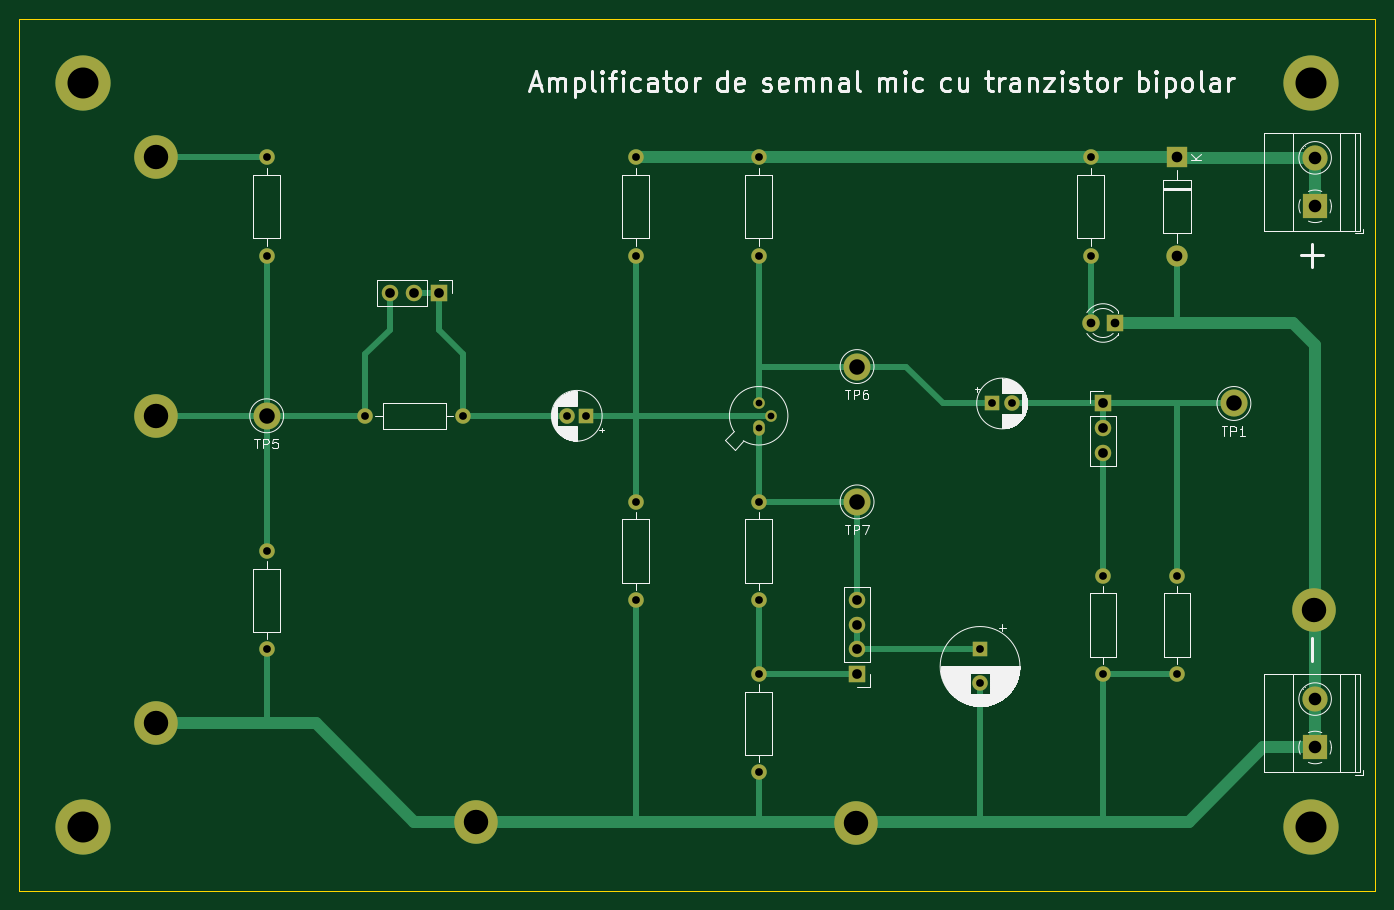
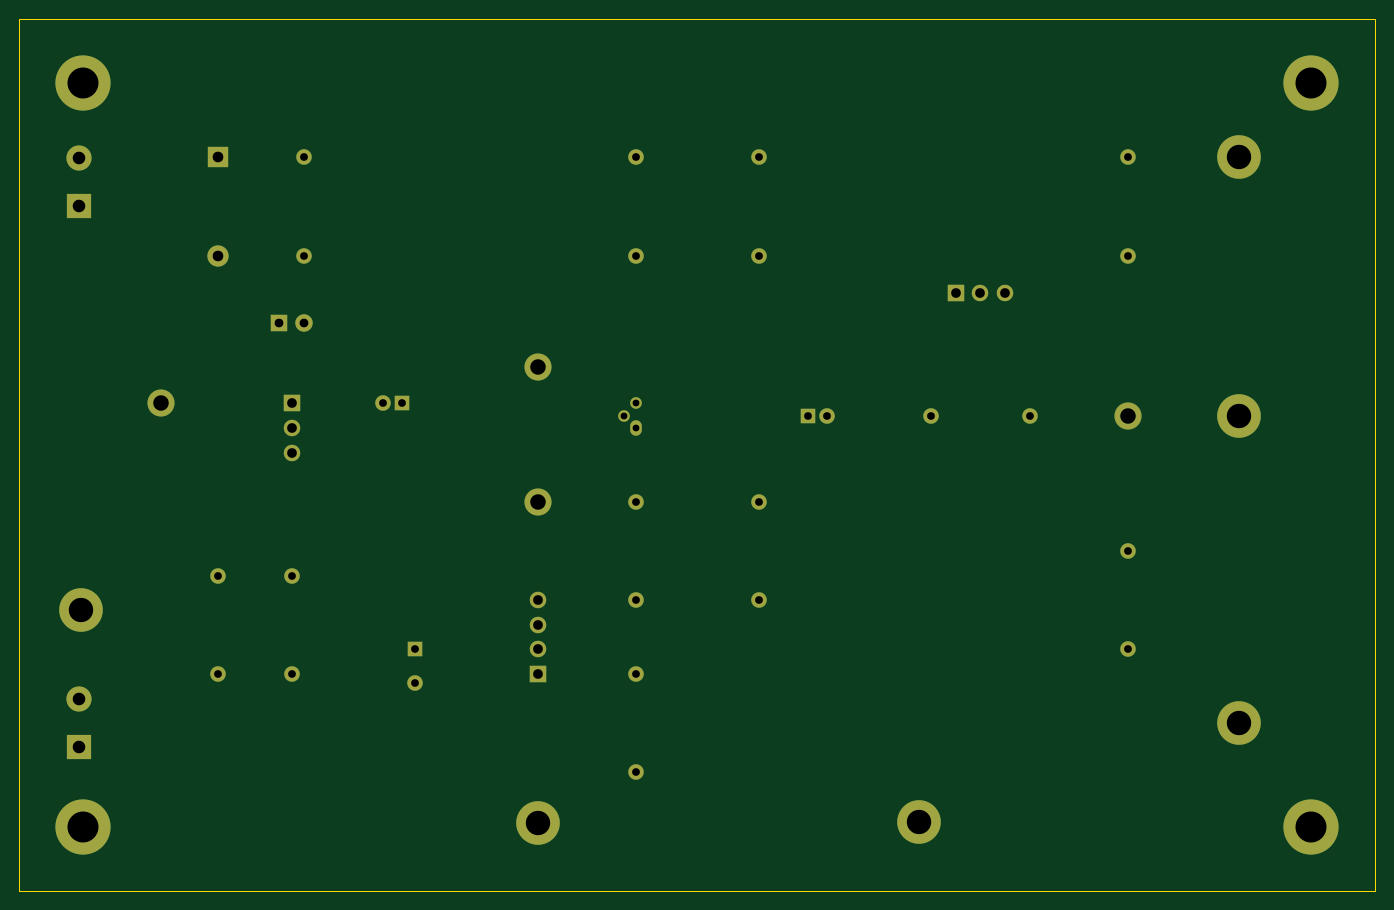
Circuit board: 11 layer files. Board 140.0 x 90.0 mm.
- bottom_copper: Small Signal Amp with BJT-B_Cu.gbr (5684 bytes)
- bottom_mask: Small Signal Amp with BJT-B_Mask.gbr (3486 bytes)
- paste: Small Signal Amp with BJT-B_Paste.gbr (472 bytes)
- bottom_silk: Small Signal Amp with BJT-B_Silkscreen.gbr (473 bytes)
- outline: Small Signal Amp with BJT-Edge_Cuts.gbr (702 bytes)
- top_copper: Small Signal Amp with BJT-F_Cu.gbr (9845 bytes)
- top_mask: Small Signal Amp with BJT-F_Mask.gbr (3491 bytes)
- paste: Small Signal Amp with BJT-F_Paste.gbr (472 bytes)
- top_silk: Small Signal Amp with BJT-F_Silkscreen.gbr (53178 bytes)
- drill: Small Signal Amp with BJT-NPTH.drl (276 bytes)
- drill: Small Signal Amp with BJT-PTH.drl (1757 bytes)

=== bottom_copper: Small Signal Amp with BJT-B_Cu.gbr (5684 bytes, source omitted) ===
=== bottom_mask: Small Signal Amp with BJT-B_Mask.gbr ===
%TF.GenerationSoftware,KiCad,Pcbnew,(7.0.0)*%
%TF.CreationDate,2023-03-04T17:45:57+02:00*%
%TF.ProjectId,Small Signal Amp with BJT,536d616c-6c20-4536-9967-6e616c20416d,rev?*%
%TF.SameCoordinates,Original*%
%TF.FileFunction,Soldermask,Bot*%
%TF.FilePolarity,Negative*%
%FSLAX46Y46*%
G04 Gerber Fmt 4.6, Leading zero omitted, Abs format (unit mm)*
G04 Created by KiCad (PCBNEW (7.0.0)) date 2023-03-04 17:45:57*
%MOMM*%
%LPD*%
G01*
G04 APERTURE LIST*
%ADD10C,4.500000*%
%ADD11C,2.800000*%
%ADD12R,1.700000X1.700000*%
%ADD13O,1.700000X1.700000*%
%ADD14C,5.700000*%
%ADD15C,3.600000*%
%ADD16C,1.600000*%
%ADD17O,1.600000X1.600000*%
%ADD18R,2.200000X2.200000*%
%ADD19O,2.200000X2.200000*%
%ADD20R,1.600000X1.600000*%
%ADD21R,2.600000X2.600000*%
%ADD22C,2.600000*%
%ADD23O,1.200000X1.600000*%
%ADD24O,1.200000X1.200000*%
%ADD25R,1.800000X1.800000*%
%ADD26C,1.800000*%
G04 APERTURE END LIST*
D10*
%TO.C,TP8*%
X148500000Y-136000000D03*
%TD*%
D11*
%TO.C,TP7*%
X148590000Y-102870000D03*
%TD*%
%TO.C,TP6*%
X148590000Y-88900000D03*
%TD*%
%TO.C,TP5*%
X87630000Y-93980000D03*
%TD*%
D10*
%TO.C,TP4*%
X195750000Y-114000000D03*
%TD*%
%TO.C,TP3*%
X109220000Y-135890000D03*
%TD*%
%TO.C,TP2*%
X76200000Y-125730000D03*
%TD*%
D11*
%TO.C,TP1*%
X187500000Y-92710000D03*
%TD*%
D10*
%TO.C,J6*%
X76200000Y-67310000D03*
%TD*%
%TO.C,J5*%
X76200000Y-93980000D03*
%TD*%
D12*
%TO.C,J2*%
X148589999Y-120639999D03*
D13*
X148589999Y-118099999D03*
X148589999Y-115559999D03*
X148589999Y-113019999D03*
%TD*%
D14*
%TO.C,H3*%
X68700000Y-59600000D03*
D15*
X68700000Y-59600000D03*
%TD*%
D16*
%TO.C,R2*%
X125730000Y-102870000D03*
D17*
X125729999Y-113029999D03*
%TD*%
D16*
%TO.C,R1*%
X125730000Y-67310000D03*
D17*
X125729999Y-77469999D03*
%TD*%
D16*
%TO.C,Ry1*%
X173990000Y-110490000D03*
D17*
X173989999Y-120649999D03*
%TD*%
D18*
%TO.C,D1*%
X181609999Y-67309999D03*
D19*
X181609999Y-77469999D03*
%TD*%
D14*
%TO.C,H1*%
X195500000Y-136400000D03*
D15*
X195500000Y-136400000D03*
%TD*%
D20*
%TO.C,C1*%
X120649999Y-93979999D03*
D16*
X118650000Y-93980000D03*
%TD*%
D21*
%TO.C,J4*%
X195884999Y-72349999D03*
D22*
X195885000Y-67350000D03*
%TD*%
D23*
%TO.C,Q1*%
X138429999Y-95249999D03*
D24*
X139699999Y-93979999D03*
X138429999Y-92709999D03*
%TD*%
D16*
%TO.C,R13*%
X172720000Y-67310000D03*
D17*
X172719999Y-77469999D03*
%TD*%
D14*
%TO.C,H2*%
X68700000Y-136400000D03*
D15*
X68700000Y-136400000D03*
%TD*%
%TO.C,H4*%
X195500000Y-59600000D03*
D14*
X195500000Y-59600000D03*
%TD*%
D21*
%TO.C,J7*%
X195884999Y-128229999D03*
D22*
X195885000Y-123230000D03*
%TD*%
D12*
%TO.C,J1*%
X105409999Y-81279999D03*
D13*
X102869999Y-81279999D03*
X100329999Y-81279999D03*
%TD*%
D16*
%TO.C,R3*%
X138430000Y-102870000D03*
D17*
X138429999Y-113029999D03*
%TD*%
D16*
%TO.C,R6*%
X181610000Y-110490000D03*
D17*
X181609999Y-120649999D03*
%TD*%
D16*
%TO.C,R5*%
X138430000Y-67310000D03*
D17*
X138429999Y-77469999D03*
%TD*%
D16*
%TO.C,RD1*%
X87630000Y-67310000D03*
D17*
X87629999Y-77469999D03*
%TD*%
D16*
%TO.C,Rx1*%
X97790000Y-93980000D03*
D17*
X107949999Y-93979999D03*
%TD*%
D16*
%TO.C,RD2*%
X87630000Y-107950000D03*
D17*
X87629999Y-118109999D03*
%TD*%
D20*
%TO.C,C3*%
X162559999Y-92709999D03*
D16*
X164560000Y-92710000D03*
%TD*%
D25*
%TO.C,D2*%
X175259999Y-84399999D03*
D26*
X172720000Y-84400000D03*
%TD*%
D20*
%TO.C,C2*%
X161289999Y-118109999D03*
D16*
X161290000Y-121610000D03*
%TD*%
D12*
%TO.C,J3*%
X173989999Y-92709999D03*
D13*
X173989999Y-95249999D03*
X173989999Y-97789999D03*
%TD*%
D16*
%TO.C,R4*%
X138430000Y-120650000D03*
D17*
X138429999Y-130809999D03*
%TD*%
M02*

=== paste: Small Signal Amp with BJT-B_Paste.gbr ===
%TF.GenerationSoftware,KiCad,Pcbnew,(7.0.0)*%
%TF.CreationDate,2023-03-04T17:45:56+02:00*%
%TF.ProjectId,Small Signal Amp with BJT,536d616c-6c20-4536-9967-6e616c20416d,rev?*%
%TF.SameCoordinates,Original*%
%TF.FileFunction,Paste,Bot*%
%TF.FilePolarity,Positive*%
%FSLAX46Y46*%
G04 Gerber Fmt 4.6, Leading zero omitted, Abs format (unit mm)*
G04 Created by KiCad (PCBNEW (7.0.0)) date 2023-03-04 17:45:56*
%MOMM*%
%LPD*%
G01*
G04 APERTURE LIST*
G04 APERTURE END LIST*
M02*

=== bottom_silk: Small Signal Amp with BJT-B_Silkscreen.gbr ===
%TF.GenerationSoftware,KiCad,Pcbnew,(7.0.0)*%
%TF.CreationDate,2023-03-04T17:45:57+02:00*%
%TF.ProjectId,Small Signal Amp with BJT,536d616c-6c20-4536-9967-6e616c20416d,rev?*%
%TF.SameCoordinates,Original*%
%TF.FileFunction,Legend,Bot*%
%TF.FilePolarity,Positive*%
%FSLAX46Y46*%
G04 Gerber Fmt 4.6, Leading zero omitted, Abs format (unit mm)*
G04 Created by KiCad (PCBNEW (7.0.0)) date 2023-03-04 17:45:57*
%MOMM*%
%LPD*%
G01*
G04 APERTURE LIST*
G04 APERTURE END LIST*
M02*

=== outline: Small Signal Amp with BJT-Edge_Cuts.gbr ===
%TF.GenerationSoftware,KiCad,Pcbnew,(7.0.0)*%
%TF.CreationDate,2023-03-04T17:45:57+02:00*%
%TF.ProjectId,Small Signal Amp with BJT,536d616c-6c20-4536-9967-6e616c20416d,rev?*%
%TF.SameCoordinates,Original*%
%TF.FileFunction,Profile,NP*%
%FSLAX46Y46*%
G04 Gerber Fmt 4.6, Leading zero omitted, Abs format (unit mm)*
G04 Created by KiCad (PCBNEW (7.0.0)) date 2023-03-04 17:45:57*
%MOMM*%
%LPD*%
G01*
G04 APERTURE LIST*
%TA.AperFunction,Profile*%
%ADD10C,0.100000*%
%TD*%
G04 APERTURE END LIST*
D10*
X62100000Y-53000000D02*
X202100000Y-53000000D01*
X202100000Y-53000000D02*
X202100000Y-143000000D01*
X202100000Y-143000000D02*
X62100000Y-143000000D01*
X62100000Y-143000000D02*
X62100000Y-53000000D01*
M02*

=== top_copper: Small Signal Amp with BJT-F_Cu.gbr (9845 bytes, source omitted) ===
=== top_mask: Small Signal Amp with BJT-F_Mask.gbr ===
%TF.GenerationSoftware,KiCad,Pcbnew,(7.0.0)*%
%TF.CreationDate,2023-03-04T17:45:57+02:00*%
%TF.ProjectId,Small Signal Amp with BJT,536d616c-6c20-4536-9967-6e616c20416d,rev?*%
%TF.SameCoordinates,Original*%
%TF.FileFunction,Soldermask,Top*%
%TF.FilePolarity,Negative*%
%FSLAX46Y46*%
G04 Gerber Fmt 4.6, Leading zero omitted, Abs format (unit mm)*
G04 Created by KiCad (PCBNEW (7.0.0)) date 2023-03-04 17:45:57*
%MOMM*%
%LPD*%
G01*
G04 APERTURE LIST*
%ADD10C,4.500000*%
%ADD11C,2.800000*%
%ADD12R,1.700000X1.700000*%
%ADD13O,1.700000X1.700000*%
%ADD14C,3.600000*%
%ADD15C,5.700000*%
%ADD16C,1.600000*%
%ADD17O,1.600000X1.600000*%
%ADD18R,2.200000X2.200000*%
%ADD19O,2.200000X2.200000*%
%ADD20R,1.600000X1.600000*%
%ADD21R,2.600000X2.600000*%
%ADD22C,2.600000*%
%ADD23O,1.200000X1.600000*%
%ADD24O,1.200000X1.200000*%
%ADD25R,1.800000X1.800000*%
%ADD26C,1.800000*%
G04 APERTURE END LIST*
D10*
%TO.C,TP8*%
X148500000Y-136000000D03*
%TD*%
D11*
%TO.C,TP7*%
X148590000Y-102870000D03*
%TD*%
%TO.C,TP6*%
X148590000Y-88900000D03*
%TD*%
%TO.C,TP5*%
X87630000Y-93980000D03*
%TD*%
D10*
%TO.C,TP4*%
X195750000Y-114000000D03*
%TD*%
%TO.C,TP3*%
X109220000Y-135890000D03*
%TD*%
%TO.C,TP2*%
X76200000Y-125730000D03*
%TD*%
D11*
%TO.C,TP1*%
X187500000Y-92710000D03*
%TD*%
D10*
%TO.C,J6*%
X76200000Y-67310000D03*
%TD*%
%TO.C,J5*%
X76200000Y-93980000D03*
%TD*%
D12*
%TO.C,J2*%
X148589999Y-120639999D03*
D13*
X148589999Y-118099999D03*
X148589999Y-115559999D03*
X148589999Y-113019999D03*
%TD*%
D14*
%TO.C,H3*%
X68700000Y-59600000D03*
D15*
X68700000Y-59600000D03*
%TD*%
D16*
%TO.C,R2*%
X125730000Y-102870000D03*
D17*
X125729999Y-113029999D03*
%TD*%
D16*
%TO.C,R1*%
X125730000Y-67310000D03*
D17*
X125729999Y-77469999D03*
%TD*%
D16*
%TO.C,Ry1*%
X173990000Y-110490000D03*
D17*
X173989999Y-120649999D03*
%TD*%
D18*
%TO.C,D1*%
X181609999Y-67309999D03*
D19*
X181609999Y-77469999D03*
%TD*%
D15*
%TO.C,H1*%
X195500000Y-136400000D03*
D14*
X195500000Y-136400000D03*
%TD*%
D20*
%TO.C,C1*%
X120649999Y-93979999D03*
D16*
X118650000Y-93980000D03*
%TD*%
D21*
%TO.C,J4*%
X195884999Y-72349999D03*
D22*
X195885000Y-67350000D03*
%TD*%
D23*
%TO.C,Q1*%
X138429999Y-95249999D03*
D24*
X139699999Y-93979999D03*
X138429999Y-92709999D03*
%TD*%
D16*
%TO.C,R13*%
X172720000Y-67310000D03*
D17*
X172719999Y-77469999D03*
%TD*%
D14*
%TO.C,H2*%
X68700000Y-136400000D03*
D15*
X68700000Y-136400000D03*
%TD*%
D14*
%TO.C,H4*%
X195500000Y-59600000D03*
D15*
X195500000Y-59600000D03*
%TD*%
D21*
%TO.C,J7*%
X195884999Y-128229999D03*
D22*
X195885000Y-123230000D03*
%TD*%
D12*
%TO.C,J1*%
X105409999Y-81279999D03*
D13*
X102869999Y-81279999D03*
X100329999Y-81279999D03*
%TD*%
D16*
%TO.C,R3*%
X138430000Y-102870000D03*
D17*
X138429999Y-113029999D03*
%TD*%
D16*
%TO.C,R6*%
X181610000Y-110490000D03*
D17*
X181609999Y-120649999D03*
%TD*%
D16*
%TO.C,R5*%
X138430000Y-67310000D03*
D17*
X138429999Y-77469999D03*
%TD*%
D16*
%TO.C,RD1*%
X87630000Y-67310000D03*
D17*
X87629999Y-77469999D03*
%TD*%
D16*
%TO.C,Rx1*%
X97790000Y-93980000D03*
D17*
X107949999Y-93979999D03*
%TD*%
D16*
%TO.C,RD2*%
X87630000Y-107950000D03*
D17*
X87629999Y-118109999D03*
%TD*%
D20*
%TO.C,C3*%
X162559999Y-92709999D03*
D16*
X164560000Y-92710000D03*
%TD*%
D25*
%TO.C,D2*%
X175259999Y-84399999D03*
D26*
X172720000Y-84400000D03*
%TD*%
D20*
%TO.C,C2*%
X161289999Y-118109999D03*
D16*
X161290000Y-121610000D03*
%TD*%
D12*
%TO.C,J3*%
X173989999Y-92709999D03*
D13*
X173989999Y-95249999D03*
X173989999Y-97789999D03*
%TD*%
D16*
%TO.C,R4*%
X138430000Y-120650000D03*
D17*
X138429999Y-130809999D03*
%TD*%
M02*

=== paste: Small Signal Amp with BJT-F_Paste.gbr ===
%TF.GenerationSoftware,KiCad,Pcbnew,(7.0.0)*%
%TF.CreationDate,2023-03-04T17:45:56+02:00*%
%TF.ProjectId,Small Signal Amp with BJT,536d616c-6c20-4536-9967-6e616c20416d,rev?*%
%TF.SameCoordinates,Original*%
%TF.FileFunction,Paste,Top*%
%TF.FilePolarity,Positive*%
%FSLAX46Y46*%
G04 Gerber Fmt 4.6, Leading zero omitted, Abs format (unit mm)*
G04 Created by KiCad (PCBNEW (7.0.0)) date 2023-03-04 17:45:56*
%MOMM*%
%LPD*%
G01*
G04 APERTURE LIST*
G04 APERTURE END LIST*
M02*

=== top_silk: Small Signal Amp with BJT-F_Silkscreen.gbr (53178 bytes, source omitted) ===
=== drill: Small Signal Amp with BJT-NPTH.drl ===
M48
; DRILL file {KiCad (7.0.0)} date Sat Mar  4 17:45:59 2023
; FORMAT={-:-/ absolute / metric / decimal}
; #@! TF.CreationDate,2023-03-04T17:45:59+02:00
; #@! TF.GenerationSoftware,Kicad,Pcbnew,(7.0.0)
; #@! TF.FileFunction,NonPlated,1,2,NPTH
FMAT,2
METRIC
%
G90
G05
T0
M30

=== drill: Small Signal Amp with BJT-PTH.drl ===
M48
; DRILL file {KiCad (7.0.0)} date Sat Mar  4 17:45:59 2023
; FORMAT={-:-/ absolute / metric / decimal}
; #@! TF.CreationDate,2023-03-04T17:45:59+02:00
; #@! TF.GenerationSoftware,Kicad,Pcbnew,(7.0.0)
; #@! TF.FileFunction,Plated,1,2,PTH
FMAT,2
METRIC
; #@! TA.AperFunction,Plated,PTH,ComponentDrill
T1C0.700
; #@! TA.AperFunction,Plated,PTH,ComponentDrill
T2C0.800
; #@! TA.AperFunction,Plated,PTH,ComponentDrill
T3C0.900
; #@! TA.AperFunction,Plated,PTH,ComponentDrill
T4C1.000
; #@! TA.AperFunction,Plated,PTH,ComponentDrill
T5C1.100
; #@! TA.AperFunction,Plated,PTH,ComponentDrill
T6C1.300
; #@! TA.AperFunction,Plated,PTH,ComponentDrill
T7C1.600
; #@! TA.AperFunction,Plated,PTH,ComponentDrill
T8C2.520
; #@! TA.AperFunction,Plated,PTH,ComponentDrill
T9C3.200
%
G90
G05
T1
X138.43Y-92.71
X138.43Y-95.25
X139.7Y-93.98
T2
X87.63Y-67.31
X87.63Y-77.47
X87.63Y-107.95
X87.63Y-118.11
X97.79Y-93.98
X107.95Y-93.98
X118.65Y-93.98
X120.65Y-93.98
X125.73Y-67.31
X125.73Y-77.47
X125.73Y-102.87
X125.73Y-113.03
X138.43Y-67.31
X138.43Y-77.47
X138.43Y-102.87
X138.43Y-113.03
X138.43Y-120.65
X138.43Y-130.81
X161.29Y-118.11
X161.29Y-121.61
X162.56Y-92.71
X164.56Y-92.71
X172.72Y-67.31
X172.72Y-77.47
X173.99Y-110.49
X173.99Y-120.65
X181.61Y-110.49
X181.61Y-120.65
T3
X172.72Y-84.4
X175.26Y-84.4
T4
X100.33Y-81.28
X102.87Y-81.28
X105.41Y-81.28
X148.59Y-113.02
X148.59Y-115.56
X148.59Y-118.1
X148.59Y-120.64
X173.99Y-92.71
X173.99Y-95.25
X173.99Y-97.79
T5
X181.61Y-67.31
X181.61Y-77.47
T6
X195.885Y-67.35
X195.885Y-72.35
X195.885Y-123.23
X195.885Y-128.23
T7
X87.63Y-93.98
X148.59Y-88.9
X148.59Y-102.87
X187.5Y-92.71
T8
X76.2Y-67.31
X76.2Y-93.98
X76.2Y-125.73
X109.22Y-135.89
X148.5Y-136.0
X195.75Y-114.0
T9
X68.7Y-59.6
X68.7Y-136.4
X195.5Y-59.6
X195.5Y-136.4
T0
M30

